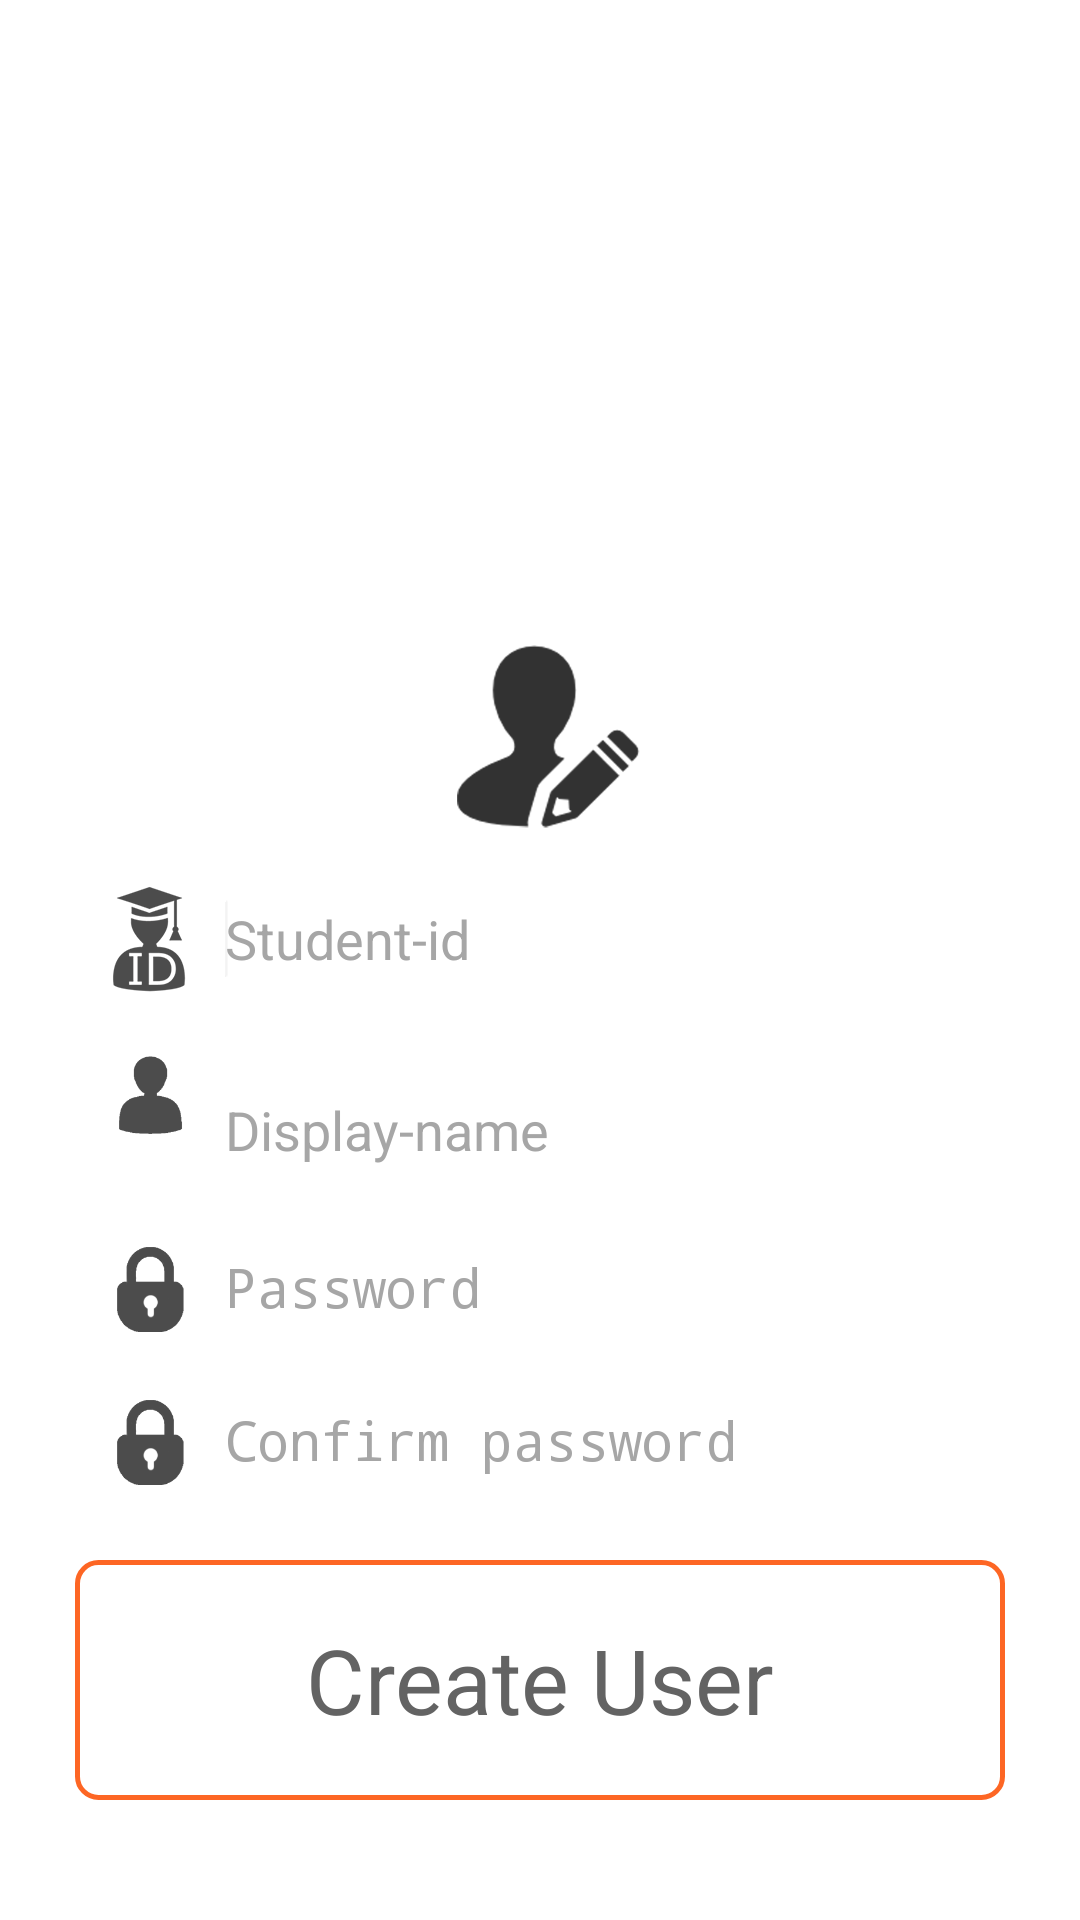

Produce the Android XML layout that renders to this screen, including the resource entries it uses.
<!-- AndroidManifest.xml: application theme CustomActionBarTheme -->
<!-- res/layout/sign_up.xml -->
<?xml version="1.0" encoding="utf-8"?>
<RelativeLayout xmlns:android="http://schemas.android.com/apk/res/android"
    android:layout_width="match_parent"
    android:layout_height="match_parent"
    android:background="@drawable/bakgrund9"
    android:orientation="vertical" >

    <EditText
        android:id="@+id/username_edit"
        android:layout_width="50dp"
        android:layout_height="50dp"
        android:layout_alignBaseline="@+id/displayname"
        android:layout_alignBottom="@+id/displayname"
        android:layout_alignParentRight="true"
        android:layout_marginRight="25dip"
        android:layout_toRightOf="@+id/username"
        android:alpha="0.7"
        android:background="@color/white"
        android:ems="10"
        android:hint="Display-name" />

    <TextView
        android:id="@+id/confirm_password"
        android:layout_width="wrap_content"
        android:layout_height="50dp"
        android:layout_above="@+id/password"
        android:layout_alignLeft="@+id/displayname"
        android:layout_marginTop="15dp"
        android:layout_toLeftOf="@+id/username_edit"
        android:alpha="0.7"
        android:background="@drawable/lock4"
        android:gravity="center_vertical"
        android:text=""
        android:textColor="@color/gray1"
        android:textSize="18dp" />

    <TextView
        android:id="@+id/username"
        android:layout_width="120dp"
        android:layout_height="50dp"
        android:layout_above="@+id/displayname"
        android:layout_alignLeft="@+id/displayname"
        android:layout_alignRight="@+id/displayname"
        android:alpha="0.7"
        android:background="@drawable/id6_low"
        android:gravity="center_vertical"
        android:text=""
        android:textColor="@color/gray1"
        android:textSize="18dp" />

    <EditText
        android:id="@+id/password_edit"
        android:layout_width="50dp"
        android:layout_height="50dp"
        android:layout_alignBottom="@+id/confirm_password"
        android:layout_alignLeft="@+id/username_edit"
        android:layout_alignRight="@+id/username_edit"
        android:layout_alignTop="@+id/confirm_password"
        android:layout_toRightOf="@+id/confirm_password"
        android:alpha="0.7"
        android:background="@color/white"
        android:ems="10"
        android:hint="Password"
        android:inputType="textPassword" />

    <EditText
        android:id="@+id/id_edit"
        android:layout_width="50dp"
        android:layout_height="50dp"
        android:layout_alignRight="@+id/username_edit"
        android:layout_alignTop="@+id/username"
        android:layout_toRightOf="@+id/username"
        android:alpha="0.7"
        android:background="@color/white"
        android:ems="10"
        android:hint="Student-id" >

        <requestFocus />
    </EditText>

    <TextView
        android:id="@+id/password"
        android:layout_width="wrap_content"
        android:layout_height="50dp"
        android:layout_above="@+id/createuserbutton"
        android:layout_alignLeft="@+id/confirm_password"
        android:layout_alignRight="@+id/confirm_password"
        android:layout_marginBottom="15dp"
        android:layout_marginTop="1dp"
        android:alpha="0.7"
        android:background="@drawable/lock4"
        android:gravity="center_vertical"
        android:textColor="@color/gray1"
        android:textSize="18dp" />

    <TextView
        android:id="@+id/displayname"
        android:layout_width="50dp"
        android:layout_height="50dp"
        android:layout_above="@+id/confirm_password"
        android:layout_alignParentLeft="true"
        android:layout_marginLeft="25dp"
        android:layout_marginTop="1dp"
        android:alpha="0.7"
        android:background="@drawable/user4"
        android:gravity="center_vertical"
        android:textColor="@color/gray1"
        android:textSize="18dp" />

    <EditText
        android:id="@+id/password_confirm_edit"
        android:layout_width="50dp"
        android:layout_height="50dp"
        android:layout_alignRight="@+id/password_edit"
        android:layout_alignTop="@+id/password"
        android:layout_toRightOf="@+id/password"
        android:alpha="0.7"
        android:background="@color/white"
        android:ems="10"
        android:hint="Confirm password"
        android:inputType="textPassword" />

    <ImageView
        android:id="@+id/createuserbutton"
        style="@style/AppBaseTheme"
        android:layout_width="fill_parent"
        android:layout_height="80dp"
        android:layout_alignLeft="@+id/password"
        android:layout_alignParentBottom="true"
        android:layout_alignRight="@+id/password_confirm_edit"
        android:layout_marginBottom="40dp"
        android:alpha="1"
        android:background="@drawable/buttonshape"
        android:paddingLeft="200dp"
        android:textAllCaps="false"
        android:textColor="@color/white"
        android:textSize="30dp" />

    <TextView
        android:id="@+id/createuser_text"
        android:layout_width="wrap_content"
        android:layout_height="wrap_content"
        android:layout_alignBottom="@+id/createuserbutton"
        android:layout_alignLeft="@+id/createuserbutton"
        android:layout_alignRight="@+id/createuserbutton"
        android:layout_alignTop="@+id/createuserbutton"
        android:layout_margin="1dp"
        android:gravity="center"
        android:text="Create User"
        android:textColor="@color/gray1"
        android:textSize="30sp" />

    <TextView
        android:id="@+id/CreateUserIcon"
        android:layout_width="80dp"
        android:layout_height="80dp"
        android:layout_above="@+id/id_edit"
        android:layout_centerHorizontal="true"
        android:alpha="0.8"
        android:background="@drawable/createuser3" />

</RelativeLayout>
<!-- resources referenced by this layout -->
<resources>
  <color name="gray1">#636363</color>
  <color name="white">#ffffff</color>
  <!-- drawable buttonshape (drawable-hdpi) -->
  <?xml version="1.0" encoding="utf-8"?>
  <layer-list xmlns:android="http://schemas.android.com/apk/res/android" >
  
      <item>
          <shape
              xmlns:android="http://schemas.android.com/apk/res/android"
              android:padding="10dp"
              android:shape="rectangle" >
              <corners
                  android:bottomLeftRadius="7dp"
                  android:bottomRightRadius="7dp"
                  android:radius="0.1dp"
                  android:topLeftRadius="7dp"
                  android:topRightRadius="7dp" />
  
              <solid android:color="@color/white" />
  
              <stroke
                  android:width="1.5dp"
                  android:color="@color/orange" >
              </stroke>
          </shape>
      </item>
  
  </layer-list>
  <!-- drawable createuser3: png bitmap (drawable-hdpi, 24210 bytes) -->
  <!-- drawable id6_low: png bitmap (drawable-hdpi, 7240 bytes) -->
  <!-- drawable lock4: png bitmap (drawable-hdpi, 7111 bytes) -->
  <!-- drawable user4: png bitmap (drawable-hdpi, 5812 bytes) -->
  <style name="AppBaseTheme" parent="android:Theme.Light">
          
      </style>
  <style name="CustomActionBarTheme" parent="@android:style/Theme.Holo.Light">
          <item name="android:actionBarStyle">@style/MyActionBar</item>
          <item name="android:actionBarTabTextStyle">@style/MyActionBarTabText</item>
          <item name="android:actionMenuTextColor">@color/white</item>
      </style>
  <color name="orange">#fd6624</color>
  <style name="MyActionBar" parent="@android:style/Widget.Holo.Light.ActionBar">
          <item name="android:background">@color/orange</item>
          <item name="android:titleTextStyle">@style/MyActionBarTitleText</item>
      </style>
  <style name="MyActionBarTabText" parent="@android:style/Widget.Holo.ActionBar.TabText">
          <item name="android:textColor">@color/white</item>
  
      </style>
  <style name="MyActionBarTitleText" parent="@android:style/TextAppearance.Holo.Widget.ActionBar.Title">
          <item name="android:textColor">@color/white</item>
      </style>
</resources>
